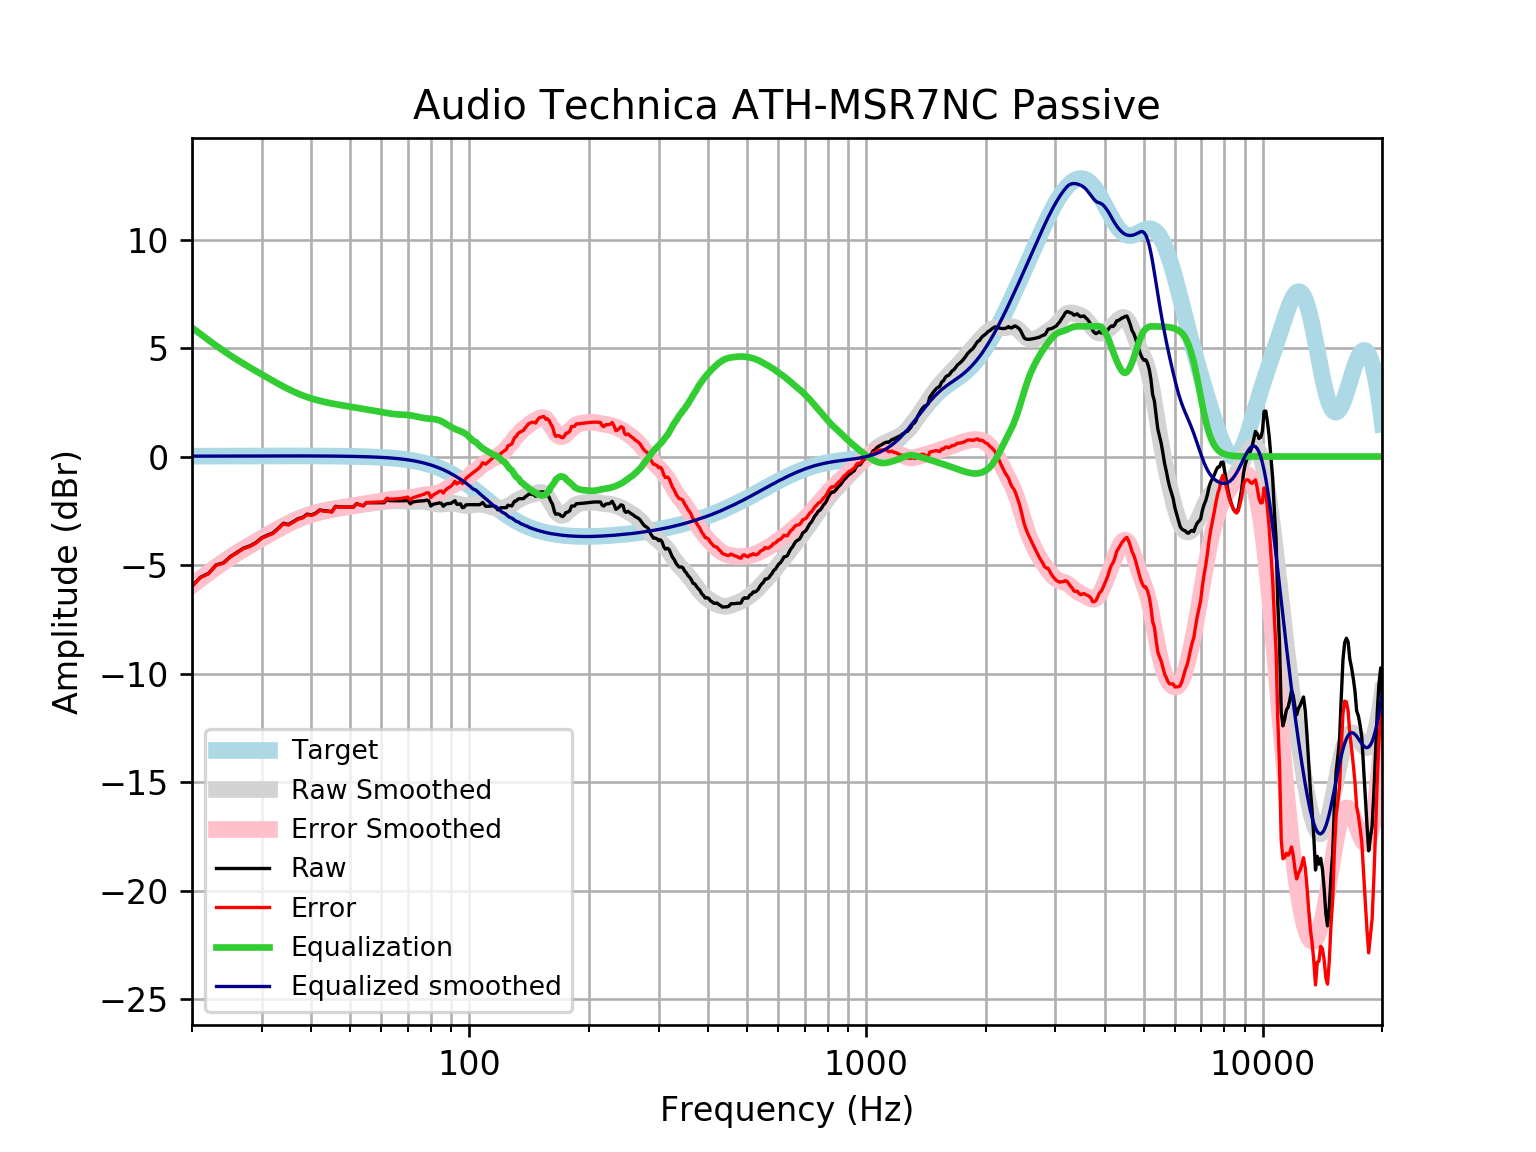

Values plotted in this chart, from the file beside it:
frequency, raw, error, smoothed, error_smoothed, equalization, equalized_raw, equalized_smoothed, target
20, -5.971, -5.988, -5.922, -5.939, 5.939, -0.03248, 0.01646, 0.01648
21, -5.564, -5.582, -5.627, -5.645, 5.645, 0.0804, 0.01765, 0.01765
22, -5.389, -5.408, -5.351, -5.369, 5.369, -0.01992, 0.01877, 0.01876
23, -4.995, -5.015, -5.093, -5.112, 5.112, 0.117, 0.01984, 0.01983
24, -4.898, -4.919, -4.853, -4.874, 4.874, -0.02453, 0.02085, 0.02084
25, -4.606, -4.628, -4.634, -4.656, 4.656, 0.04942, 0.02181, 0.02179
26, -4.412, -4.434, -4.433, -4.456, 4.456, 0.0441, 0.02271, 0.02269
27, -4.217, -4.241, -4.248, -4.271, 4.271, 0.05377, 0.02355, 0.02353
28, -4.119, -4.144, -4.075, -4.099, 4.099, -0.02019, 0.02433, 0.02431
29, -3.962, -3.987, -3.912, -3.937, 3.937, -0.02573, 0.02504, 0.02502
30, -3.741, -3.767, -3.755, -3.781, 3.781, 0.03991, 0.02567, 0.02566
31, -3.623, -3.649, -3.606, -3.632, 3.632, 0.008878, 0.02623, 0.02622
32, -3.521, -3.547, -3.462, -3.489, 3.489, -0.0321, 0.02668, 0.02668
33, -3.301, -3.328, -3.325, -3.352, 3.352, 0.05117, 0.02704, 0.02704
34, -3.076, -3.103, -3.197, -3.224, 3.224, 0.1484, 0.02728, 0.02728
35, -3.132, -3.159, -3.079, -3.106, 3.106, -0.02606, 0.0274, 0.0274
36, -2.999, -3.027, -2.971, -2.998, 2.998, -0.0009483, 0.02739, 0.02739
37, -2.865, -2.893, -2.874, -2.902, 2.902, 0.036, 0.02723, 0.02723
38, -2.805, -2.832, -2.789, -2.816, 2.816, 0.01101, 0.02691, 0.02692
39, -2.655, -2.682, -2.714, -2.74, 2.74, 0.08529, 0.02643, 0.02644
40, -2.69, -2.715, -2.649, -2.674, 2.674, -0.01535, 0.02578, 0.02579
41, -2.609, -2.634, -2.592, -2.617, 2.617, 0.0072, 0.02495, 0.02496
42, -2.459, -2.483, -2.542, -2.566, 2.566, 0.1067, 0.02393, 0.02393
43, -2.501, -2.524, -2.498, -2.521, 2.521, 0.01989, 0.02272, 0.02272
44, -2.506, -2.527, -2.459, -2.481, 2.481, -0.02517, 0.0213, 0.0213
45, -2.546, -2.566, -2.425, -2.445, 2.445, -0.1015, 0.01968, 0.01967
46, -2.295, -2.312, -2.394, -2.412, 2.412, 0.1172, 0.01785, 0.01783
47, -2.323, -2.339, -2.366, -2.382, 2.382, 0.05835, 0.01579, 0.01577
48, -2.326, -2.339, -2.34, -2.354, 2.354, 0.02808, 0.0135, 0.01347
49, -2.327, -2.338, -2.316, -2.327, 2.327, -0.0004816, 0.01097, 0.01094
50, -2.329, -2.337, -2.293, -2.301, 2.301, -0.02782, 0.008186, 0.008144
51, -2.329, -2.334, -2.27, -2.275, 2.275, -0.05415, 0.005126, 0.00508
52, -2.174, -2.176, -2.247, -2.249, 2.249, 0.07465, 0.001774, 0.001724
53, -2.231, -2.229, -2.225, -2.223, 2.223, -0.007964, -0.001894, -0.001946
54, -2.272, -2.266, -2.203, -2.197, 2.197, -0.07474, -0.005905, -0.005958
55, -2.132, -2.121, -2.182, -2.172, 2.172, 0.04006, -0.01029, -0.01034
56, -2.131, -2.116, -2.162, -2.147, 2.147, 0.01607, -0.01508, -0.01514
57, -2.131, -2.111, -2.143, -2.123, 2.123, -0.007813, -0.02033, -0.02038
58, -2.131, -2.105, -2.125, -2.099, 2.099, -0.0315, -0.02607, -0.02611
59, -2.131, -2.098, -2.108, -2.076, 2.076, -0.05497, -0.03234, -0.03238
60, -2.13, -2.091, -2.091, -2.052, 2.052, -0.07832, -0.03921, -0.03925
61, -2.129, -2.083, -2.074, -2.028, 2.028, -0.1016, -0.04672, -0.04675
62, -1.975, -1.92, -2.06, -2.005, 2.005, 0.02947, -0.05494, -0.05496
63, -2.034, -1.97, -2.047, -1.984, 1.984, -0.05077, -0.06392, -0.06393
64, -2.037, -1.963, -2.039, -1.966, 1.966, -0.07123, -0.07372, -0.07373
65, -2.04, -1.955, -2.036, -1.951, 1.951, -0.08831, -0.0844, -0.08441
66, -2.042, -1.946, -2.037, -1.941, 1.941, -0.1008, -0.09604, -0.09603
67, -2.042, -1.933, -2.043, -1.934, 1.934, -0.1081, -0.1087, -0.1087
68, -2.039, -1.917, -2.051, -1.928, 1.928, -0.1109, -0.1224, -0.1224
69, -2.032, -1.895, -2.059, -1.922, 1.922, -0.1107, -0.1372, -0.1372
70, -2.022, -1.869, -2.066, -1.912, 1.912, -0.1097, -0.1533, -0.1533
71, -2.182, -2.012, -2.069, -1.898, 1.898, -0.2837, -0.1706, -0.1706
72, -2.093, -1.904, -2.069, -1.88, 1.88, -0.2135, -0.1892, -0.1892
73, -2.074, -1.865, -2.066, -1.857, 1.857, -0.2176, -0.2092, -0.2092
74, -2.061, -1.83, -2.062, -1.832, 1.832, -0.2289, -0.2306, -0.2305
75, -2.05, -1.796, -2.061, -1.807, 1.807, -0.2426, -0.2535, -0.2534
76, -2.043, -1.765, -2.064, -1.786, 1.786, -0.2569, -0.2778, -0.2778
77, -2.038, -1.735, -2.073, -1.769, 1.769, -0.2695, -0.3037, -0.3037
78, -2.005, -1.673, -2.088, -1.756, 1.756, -0.2481, -0.3312, -0.3312
79, -2.041, -1.68, -2.108, -1.748, 1.748, -0.2929, -0.3604, -0.3603
... 553 more rows
